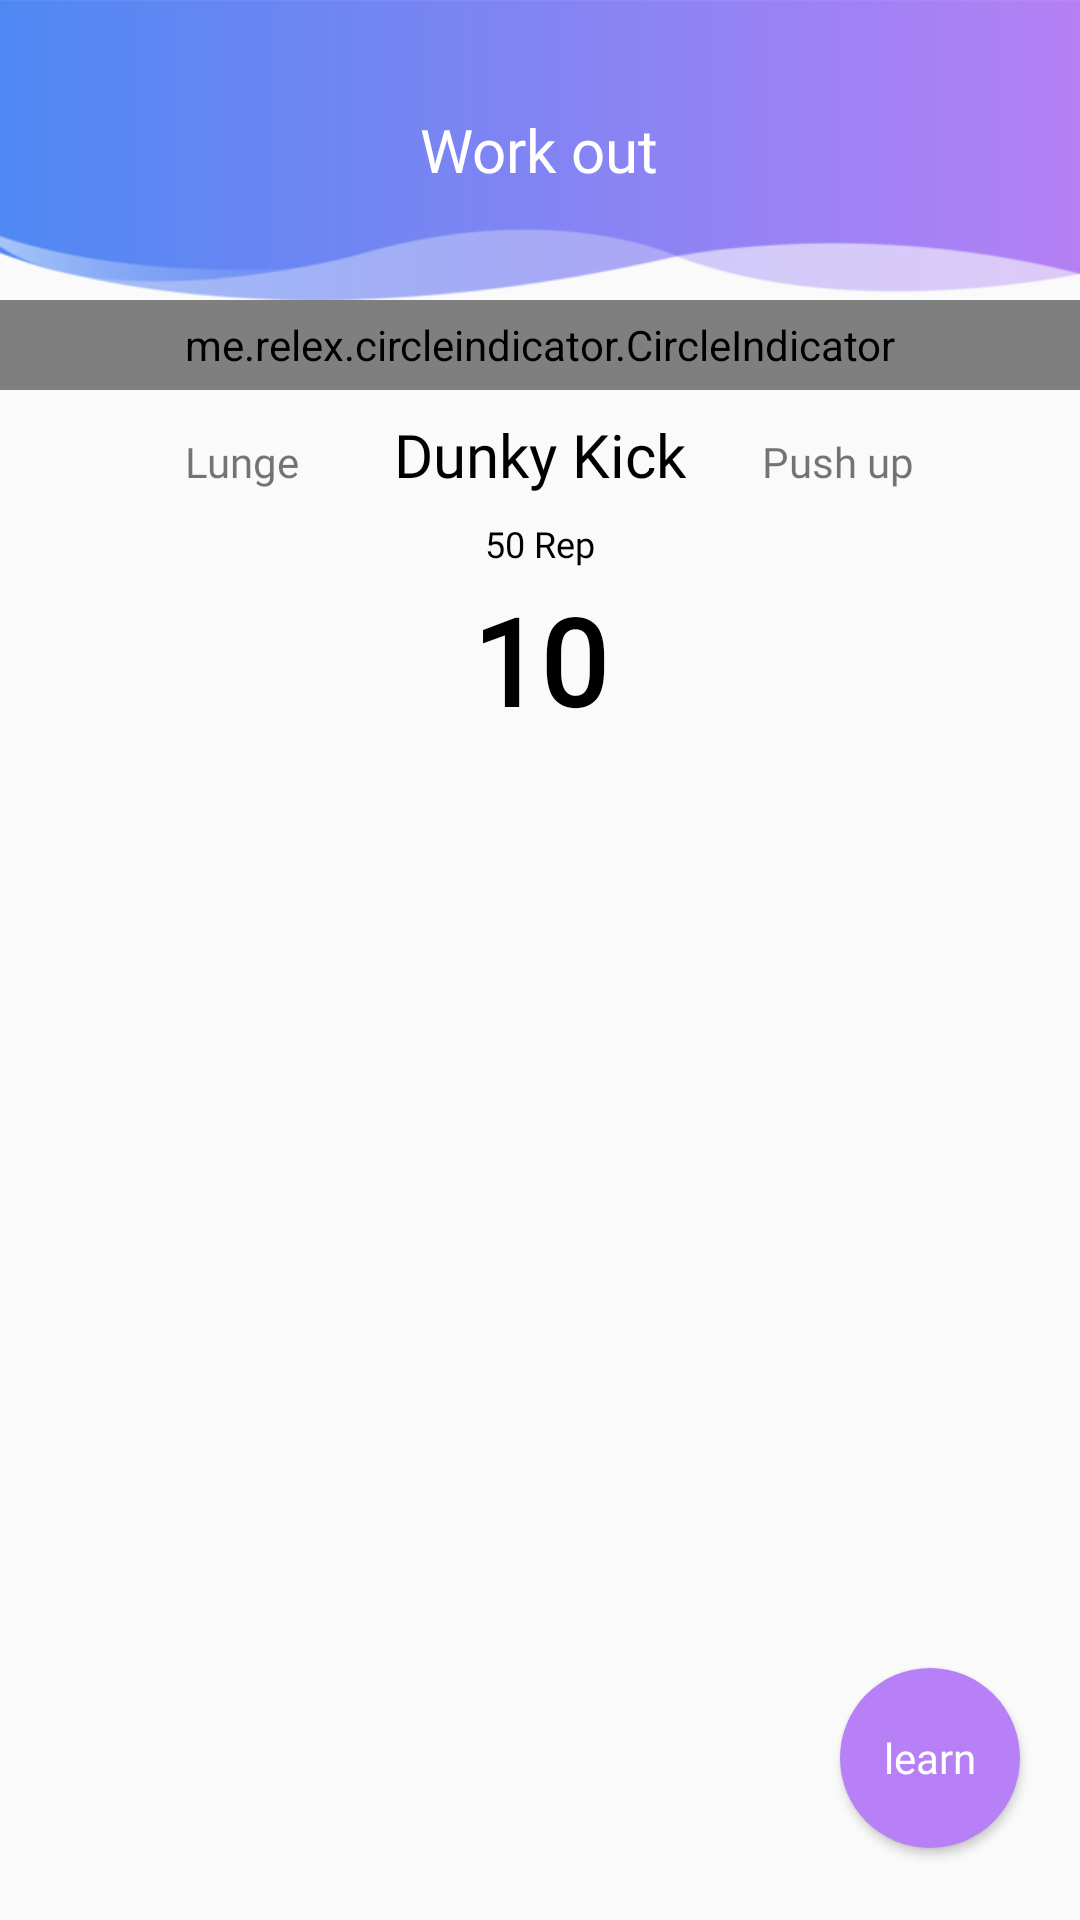

The Android layout XML behind this screen, and the referenced resources:
<!-- AndroidManifest.xml: application theme AppTheme -->
<!-- res/layout/activity_exercise.xml -->
<?xml version="1.0" encoding="utf-8"?>
<android.support.constraint.ConstraintLayout xmlns:android="http://schemas.android.com/apk/res/android"
    xmlns:app="http://schemas.android.com/apk/res-auto"
    xmlns:tools="http://schemas.android.com/tools"
    android:layout_width="match_parent"
    android:layout_height="match_parent"
    tools:context=".ExerciseActivity">

    <LinearLayout
        android:id="@+id/linearLayout7"
        android:layout_width="match_parent"
        android:layout_height="100dp"
        android:background="@drawable/top_gradation"
        android:gravity="center"
        android:orientation="vertical"
        app:layout_constraintTop_toTopOf="parent">

        <TextView
            android:fontFamily="@font/comforta"
            android:id="@+id/textView25"
            android:layout_width="wrap_content"
            android:layout_height="wrap_content"
            android:text="Work out"
            android:textColor="#fff"
            android:textSize="20sp" />
    </LinearLayout>

    <me.relex.circleindicator.CircleIndicator
        android:id="@+id/circleIndicator"
        android:layout_width="match_parent"
        android:layout_height="30dp"
        app:ci_drawable="@drawable/indicator"
        app:ci_drawable_unselected="@drawable/indicator_unselect"
        app:ci_height="5dp"
        app:ci_margin="10dp"
        app:ci_width="10dp"
        app:layout_constraintTop_toBottomOf="@+id/linearLayout7"
        tools:layout_editor_absoluteX="-16dp">

    </me.relex.circleindicator.CircleIndicator>

    <LinearLayout
        android:id="@+id/linearLayout8"
        android:layout_marginLeft="30dp"
        android:layout_marginRight="30dp"
        android:layout_width="match_parent"
        android:layout_height="wrap_content"
        android:layout_marginTop="8dp"
        android:orientation="horizontal"
        app:layout_constraintTop_toBottomOf="@+id/circleIndicator"
        tools:layout_editor_absoluteX="-20dp">

        <TextView
            android:id="@+id/first"
            android:layout_width="match_parent"
            android:layout_height="wrap_content"
            android:layout_weight="1"
            android:fontFamily="@font/comforta"
            android:gravity="center"
            android:text="Lunge" />

        <TextView
            android:id="@+id/second"
            android:layout_width="wrap_content"
            android:layout_height="wrap_content"
            android:layout_weight="0"
            android:fontFamily="@font/comforta"
            android:gravity="center"
            android:text="Dunky Kick"
            android:textColor="#000"
            android:textSize="20sp" />

        <TextView
            android:id="@+id/third"
            android:layout_width="match_parent"
            android:layout_height="wrap_content"
            android:layout_weight="1"
            android:fontFamily="@font/comforta"
            android:gravity="center"
            android:text="Push up" />
    </LinearLayout>

    <TextView
        android:id="@+id/TimerView"
        android:layout_width="match_parent"
        android:layout_height="0dp"
        android:layout_marginTop="4dp"
        android:fontFamily="@font/comforta"
        android:gravity="center"
        android:text="10"
        android:textColor="#000"
        android:textSize="40sp"
        android:textStyle="bold"
        app:layout_constraintTop_toBottomOf="@+id/textView5" />

    <TextView
        android:id="@+id/textView5"
        android:layout_width="wrap_content"
        android:layout_height="wrap_content"
        android:layout_marginStart="8dp"
        android:layout_marginLeft="8dp"
        android:layout_marginTop="8dp"
        android:layout_marginEnd="8dp"
        android:layout_marginRight="8dp"
        android:fontFamily="@font/comforta"
        android:text="50 Rep"
        android:textColor="#000"
        android:textSize="12sp"
        app:layout_constraintEnd_toEndOf="parent"
        app:layout_constraintStart_toStartOf="parent"
        app:layout_constraintTop_toBottomOf="@+id/linearLayout8" />

    <android.support.v4.view.ViewPager
        android:id="@+id/vpPager"
        android:layout_width="0dp"
        android:layout_height="0dp"
        android:layout_marginStart="20dp"
        android:layout_marginLeft="20dp"
        android:layout_marginTop="8dp"
        android:layout_marginEnd="20dp"
        android:layout_marginRight="20dp"
        android:layout_marginBottom="8dp"
        app:layout_constraintBottom_toTopOf="@+id/button2"
        app:layout_constraintEnd_toEndOf="parent"
        app:layout_constraintStart_toStartOf="parent"
        app:layout_constraintTop_toBottomOf="@+id/TimerView">

    </android.support.v4.view.ViewPager>

    <Button
        android:id="@+id/button2"
        android:layout_width="60dp"
        android:layout_height="60dp"
        android:layout_marginEnd="20dp"
        android:layout_marginRight="20dp"
        android:layout_marginBottom="24dp"
        android:background="@drawable/pass_learn"
        android:fontFamily="@font/comforta"
        android:text="learn"
        android:textAllCaps="false"
        android:textColor="#fff"
        app:layout_constraintBottom_toBottomOf="parent"
        app:layout_constraintEnd_toEndOf="parent" />
</android.support.constraint.ConstraintLayout>
<!-- resources referenced by this layout -->
<resources>
  <!-- drawable indicator (drawable) -->
  <?xml version="1.0" encoding="utf-8"?>
  <shape xmlns:android="http://schemas.android.com/apk/res/android"
      android:shape="rectangle">
      <solid
          android:color="#B880F7"/>
      <size
          android:height="5dp"
          android:width="10dp"></size>
  </shape>
  <!-- drawable indicator_unselect (drawable) -->
  <?xml version="1.0" encoding="utf-8"?>
  <shape xmlns:android="http://schemas.android.com/apk/res/android"
      android:shape="rectangle">
      <solid
          android:color="#c5c5c5"/>
      <size
          android:height="5dp"
          android:width="10dp"></size>
  </shape>
  <!-- drawable pass_learn (drawable) -->
  <?xml version="1.0" encoding="utf-8"?>
  <shape xmlns:android="http://schemas.android.com/apk/res/android"
      android:shape="oval"
      android:useLevel="false"  >
      
      <solid
          android:color="#B880F7"/>
  
      
      <size android:width="12dp" android:height="12dp"/>
  </shape>
  <!-- drawable top_gradation: png bitmap (drawable, 10114 bytes) -->
  <style name="AppTheme" parent="Theme.AppCompat.Light.DarkActionBar">
          
          <item name="colorPrimary">#000</item>
          <item name="colorPrimaryDark">#000</item>
          <item name="colorAccent">@color/colorAccent</item>
          <item name="windowActionBar">false</item>
          <item name="windowNoTitle">true</item>
  
  
      </style>
  <!-- not gathered from this repository: default colours our renderer supplied (Android Studio template values) -->
  <color name="colorAccent">#FF03DAC5</color>
</resources>
